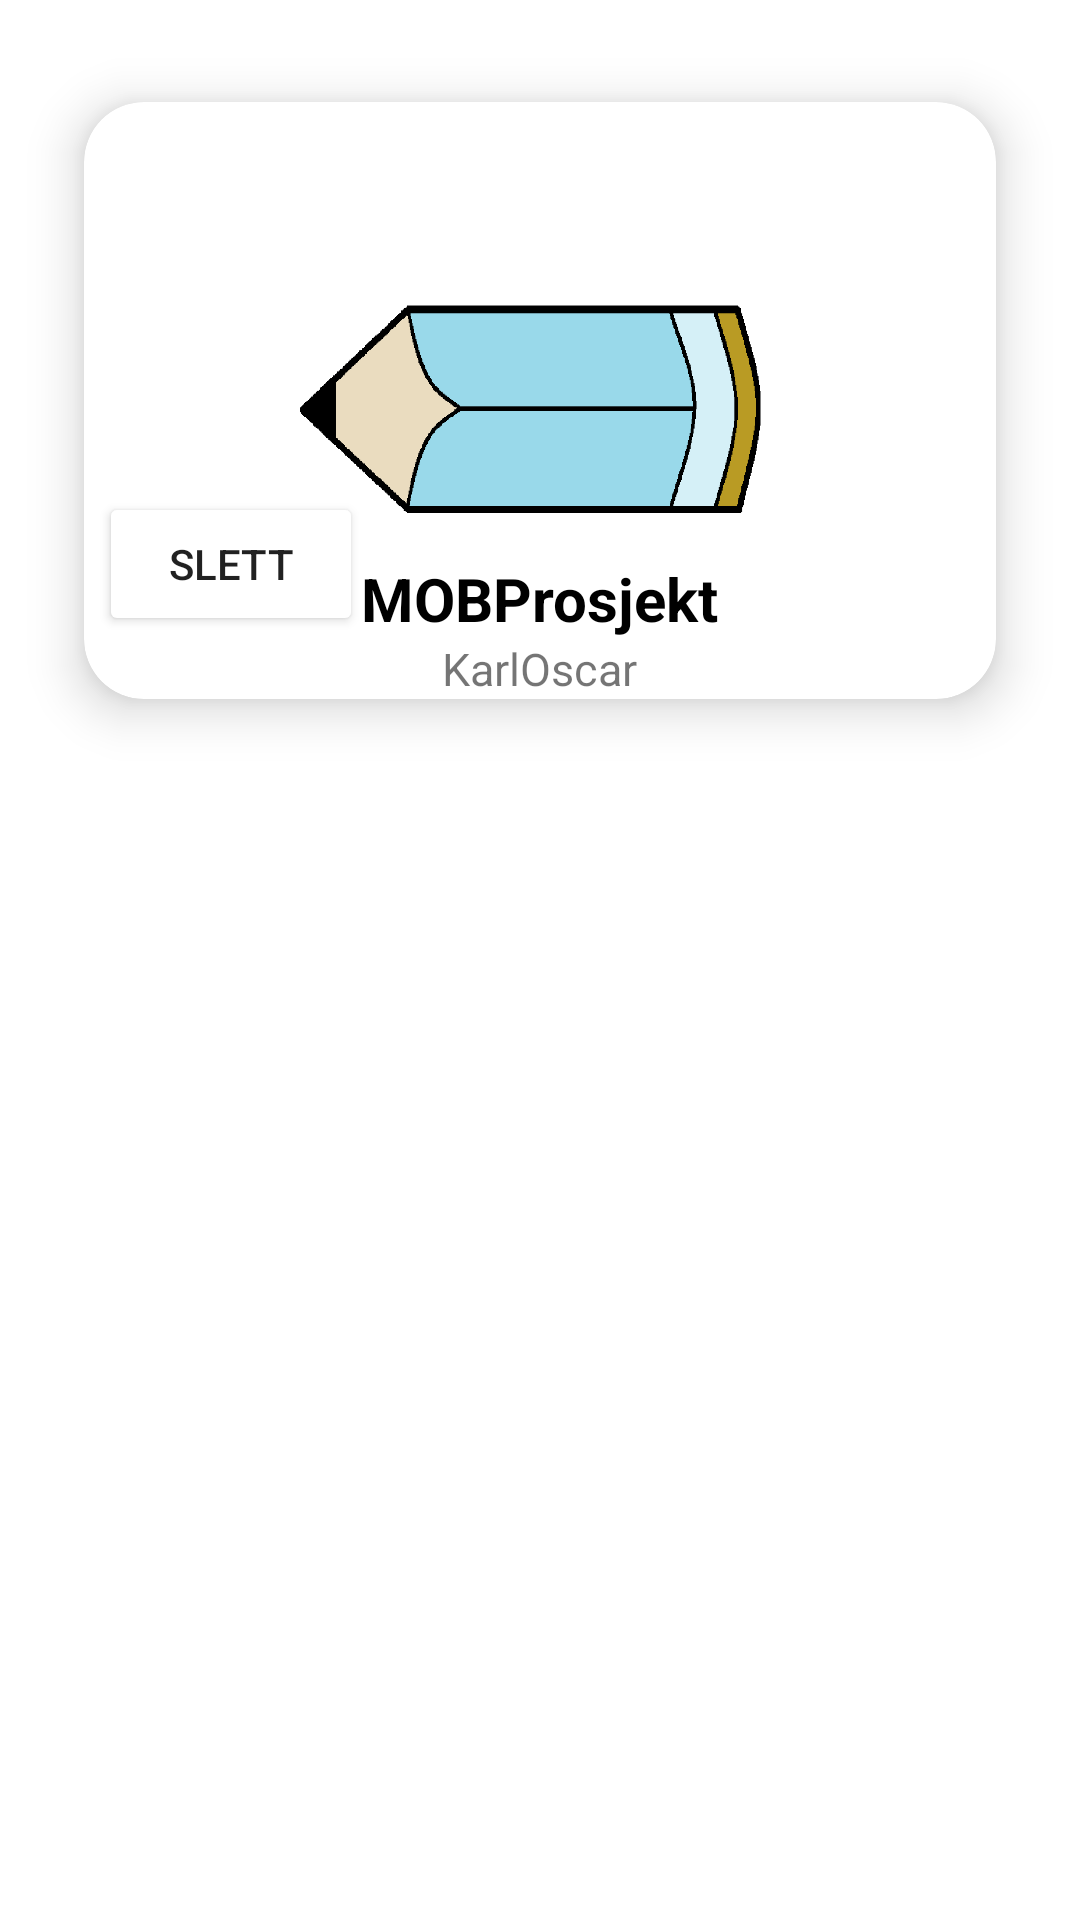

Layout XML and referenced resources for this Android screen:
<!-- AndroidManifest.xml: application theme Theme.datahentingtest -->
<!-- res/layout/profil_card_layout.xml -->
<?xml version="1.0" encoding="utf-8"?>
<RelativeLayout xmlns:android="http://schemas.android.com/apk/res/android"
    xmlns:app="http://schemas.android.com/apk/res-auto"
    xmlns:tools="http://schemas.android.com/tools"
    android:layout_width="match_parent"
    android:layout_height="wrap_content">

    <androidx.cardview.widget.CardView
        android:id="@+id/cardView"
        android:layout_width="match_parent"
        android:layout_height="wrap_content"
        android:layout_margin="10dp"

        app:cardBackgroundColor="@color/white"
        app:cardCornerRadius="20dp"
        app:cardElevation="10dp"
        app:cardMaxElevation="12dp"
        app:cardPreventCornerOverlap="true"
        app:cardUseCompatPadding="true">


        <ImageView
            android:id="@+id/cardImage"
            android:layout_width="168dp"
            android:layout_height="179dp"
            android:layout_gravity="center"
            android:layout_marginStart="10dp"
            android:layout_marginTop="10dp"
            android:layout_marginEnd="10dp"
            android:layout_marginBottom="10dp"
            android:contentDescription="@string/app_name"
            android:src="@drawable/blyant"
            tools:layout_editor_absoluteX="105dp"
            tools:layout_editor_absoluteY="90dp" />

        <TextView
            android:id="@+id/cardTittel"
            android:layout_width="wrap_content"
            android:layout_height="wrap_content"
            android:layout_gravity="bottom|center_horizontal"
            android:layout_marginTop="20dp"
            android:layout_marginBottom="20dp"
            android:text="@string/app_name"
            android:textSize="20sp"
            android:textStyle="bold"
            android:textColor="@color/black"
            />

        <TextView
            android:id="@+id/cardBruker"
            android:layout_width="wrap_content"
            android:layout_height="wrap_content"
            android:layout_gravity="bottom|center_horizontal"
            android:text="KarlOscar"
            android:textSize="15sp"
            />

        <Button
            android:id="@+id/btSlett"
            android:layout_width="wrap_content"
            android:layout_height="wrap_content"
            android:layout_marginStart="5dp"
            android:layout_marginTop="130dp"
            android:backgroundTint="@color/red"
            android:onClick="slettProve"
            android:text="@string/slettProve" />

    </androidx.cardview.widget.CardView>

</RelativeLayout>
<!-- resources referenced by this layout -->
<resources>
  <!-- drawable blyant: png bitmap (drawable, 15429 bytes) -->
  <string name="app_name">MOBProsjekt</string>
  <string name="slettProve">Slett</string>
  <style name="Theme.datahentingtest" parent="Theme.MaterialComponents.DayNight.DarkActionBar">
          
          <item name="colorPrimary">@color/purple_500</item>
          <item name="colorPrimaryVariant">@color/purple_700</item>
          <item name="colorOnPrimary">@color/white</item>
          
          <item name="colorSecondary">@color/teal_200</item>
          <item name="colorSecondaryVariant">@color/teal_700</item>
          <item name="colorOnSecondary">@color/black</item>
          
          <item name="android:statusBarColor" tools:targetApi="l">?attr/colorPrimaryVariant</item>
          
      </style>
  <!-- not gathered from this repository: default colours our renderer supplied (Android Studio template values) -->
  <color name="purple_500">#FF6200EE</color>
  <color name="purple_700">#FF3700B3</color>
  <color name="teal_200">#FF03DAC5</color>
  <color name="teal_700">#FF018786</color>
  <color name="black">#FF000000</color>
  <color name="white">#FFFFFFFF</color>
</resources>
